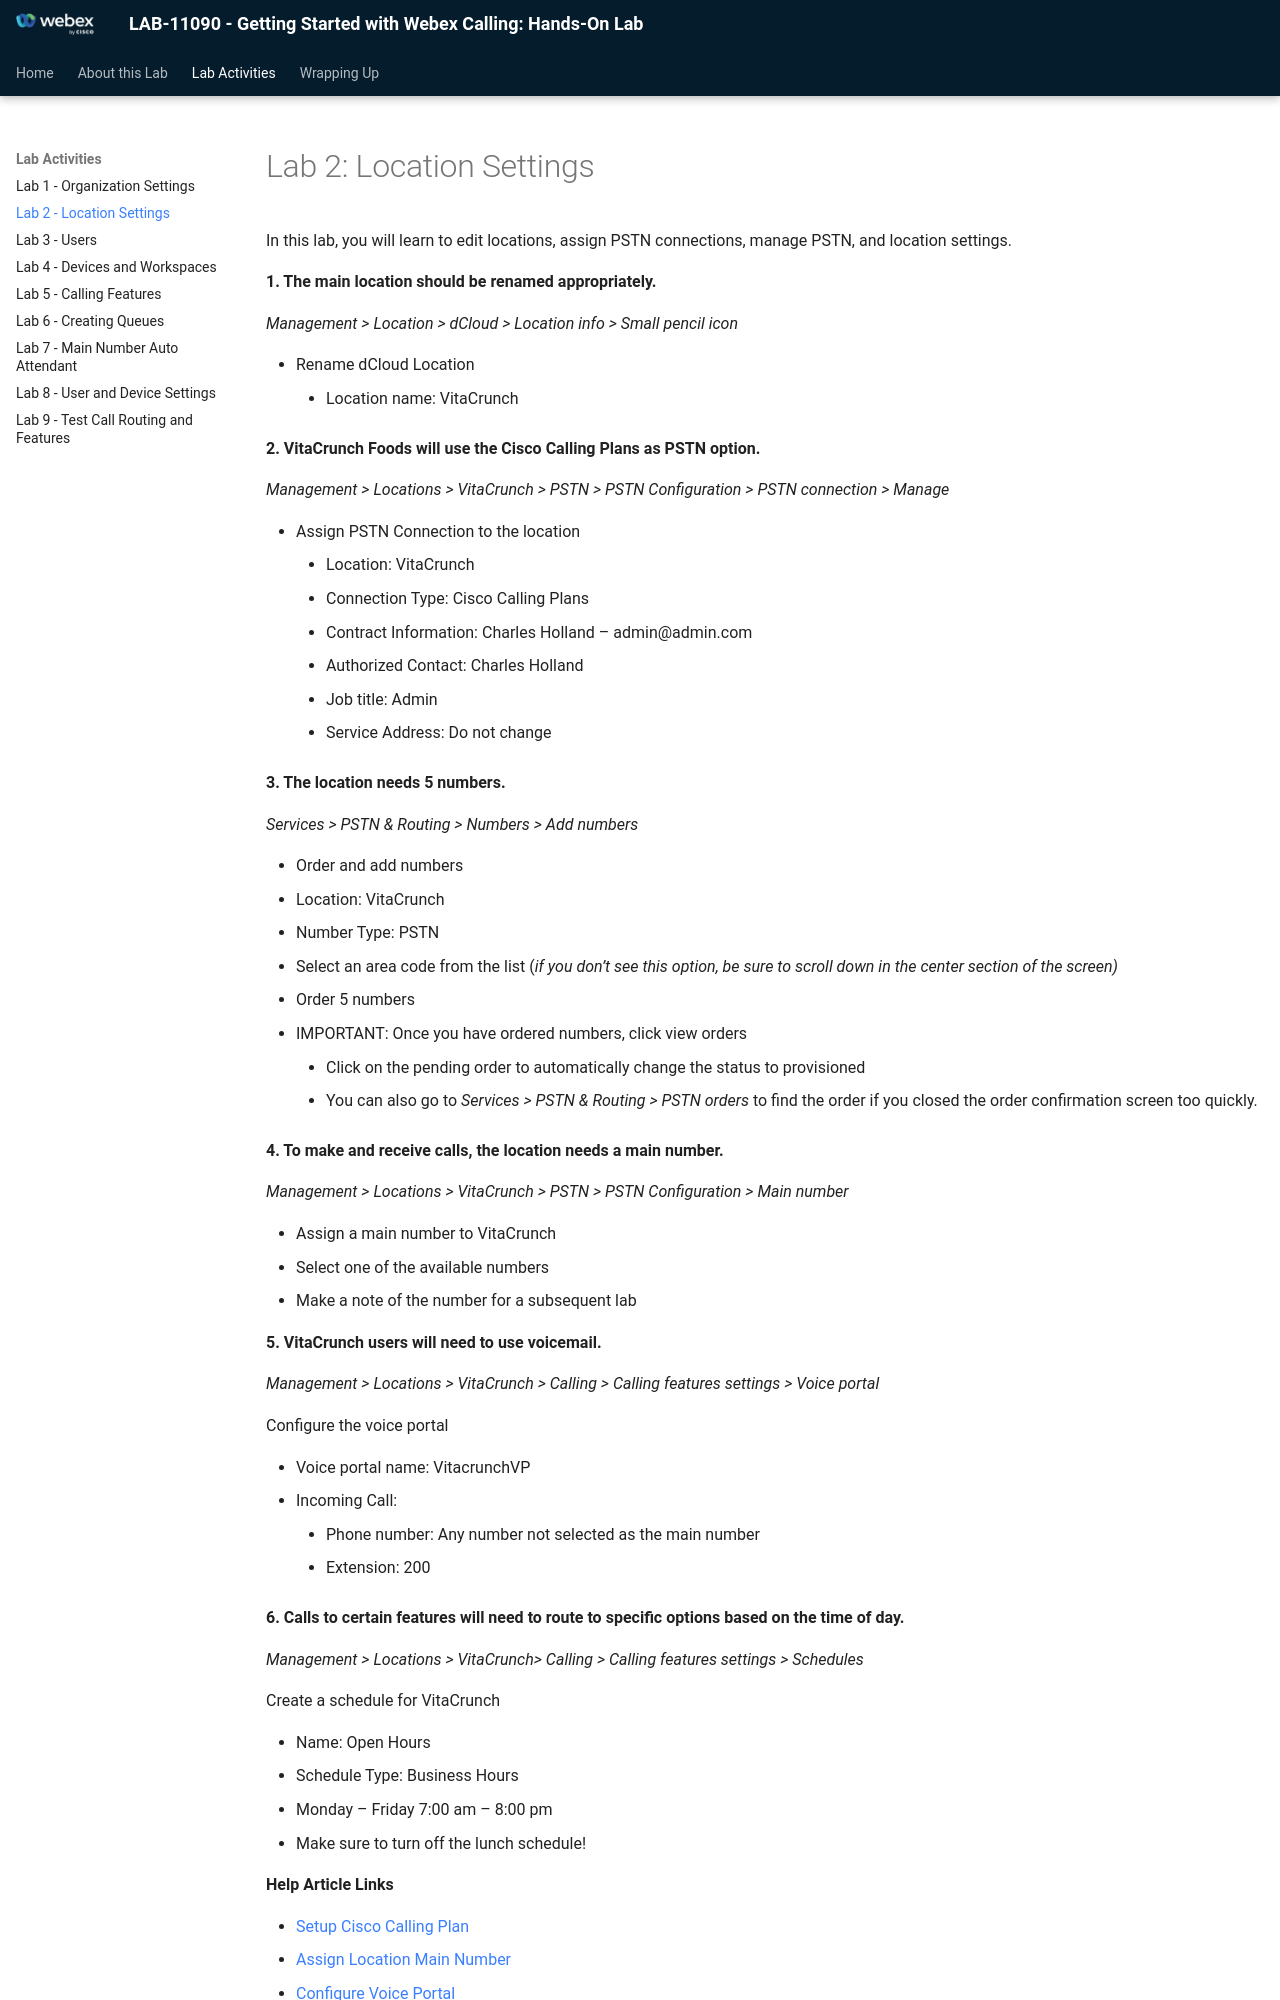

repository: WebexCC-SA/LAB-11090 · page: lab-2-location-settings/index.html · generator: mkdocs

# Lab 2: Location Settings

In this lab, you will learn to edit locations, assign PSTN connections, manage PSTN, and location settings.

**1. The main location should be renamed appropriately.**

*Management > Location > dCloud > Location info > Small pencil icon*

- Rename dCloud Location
    - Location name: VitaCrunch

**2. VitaCrunch Foods will use the Cisco Calling Plans as PSTN option.**

*Management > Locations > VitaCrunch > PSTN > PSTN Configuration > PSTN connection > Manage*

- Assign PSTN Connection to the location
    - Location: VitaCrunch
    - Connection Type: Cisco Calling Plans
    - Contract Information: Charles Holland – admin@admin.com
    - Authorized Contact: Charles Holland
    - Job title: Admin
    - Service Address: Do not change

**3. The location needs 5 numbers.**

*Services > PSTN & Routing > Numbers > Add numbers*

- Order and add numbers
- Location: VitaCrunch
- Number Type: PSTN
- Select an area code from the list (*if you don’t see this option, be sure to scroll down in the center section of the screen)*
- Order 5 numbers
- IMPORTANT: Once you have ordered numbers, click view orders
    - Click on the pending order to automatically change the status to provisioned
    - You can also go to *Services > PSTN & Routing > PSTN orders* to find the order if you closed the order confirmation screen too quickly.

**4. To make and receive calls, the location needs a main number.**

*Management > Locations > VitaCrunch > PSTN > PSTN Configuration > Main number*

- Assign a main number to VitaCrunch
- Select one of the available numbers
- Make a note of the number for a subsequent lab

**5. VitaCrunch users will need to use voicemail.**

*Management > Locations > VitaCrunch > Calling > Calling features settings > Voice portal*

Configure the voice portal

- Voice portal name: VitacrunchVP
- Incoming Call:
    - Phone number: Any number not selected as the main number
    - Extension: 200

**6. Calls to certain features will need to route to specific options based on the time of day.**

*Management > Locations > VitaCrunch> Calling > Calling features settings > Schedules*

Create a schedule for VitaCrunch

- Name: Open Hours
- Schedule Type: Business Hours
- Monday – Friday 7:00 am – 8:00 pm
- Make sure to turn off the lunch schedule!

**Help Article Links**
